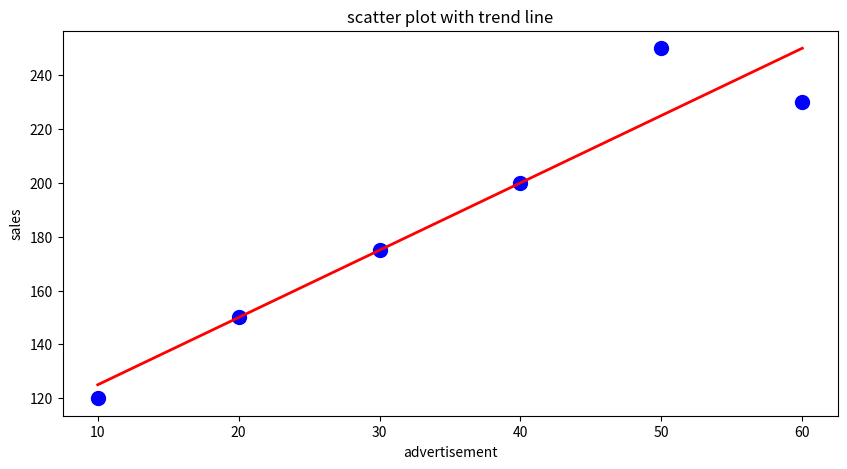

Write Python code to recreate this figure.
"""
1. scatter plot  : advertisement vs sales  ===> use this data frame 
2. scatter  plot with trend line :
3. show equation  :

4. subplot : 
df = pd.DataFrame({
    "Month":["Jan","Feb","Mar","Apr","May","Jun"],
    "Sales":[120,150,170,160,200,220],
    "Profit":[20,30,35,28,45,50],
    "Expenses":[100,120,135,132,155,170],
    "Customers":[250,270,300,290,340,380]
})

5.df = pd.DataFrame({
    "Month":["Jan","Feb","Mar","Apr","May","Jun","Jul","Aug"],
    "Sales":[120,135,150,170,180,200,220,240]
})

style  : ["ggplot",
          "bmh",
          "classic",
          "Solarize_Light2"] 

"""
# ex :1 scatter plot : 

import pandas as pd
import matplotlib.pyplot as plt
import numpy as np


df = pd.DataFrame({
    "advertisement":[10,20,30,40,50,60],
    "sales":[120,150,175,200,250,230]
})
"""
plt.figure(figsize=(10,5))
plt.scatter(df['advertisement'],df['sales'],color='blue',marker='o',s=100)
plt.title("scatter plot")
plt.xlabel("advertisement")
plt.ylabel("sales")
plt.show()"""

# trend line :

plt.figure(figsize=(10,5))
plt.scatter(df['advertisement'],df['sales'],color='blue',marker='o',s=100)

m,b =np.polyfit(df['advertisement'],df['sales'],1)

plt.plot(df['advertisement'],m*df['advertisement']+b,color='red',linestyle='-',linewidth=2)
plt.title("scatter plot with trend line")
plt.xlabel("advertisement")
plt.ylabel("sales")
plt.show()


# sub plot  : 
"""df = pd.DataFrame({
    "Month":["Jan","Feb","Mar","Apr","May","Jun"],
    "Sales":[120,150,170,160,200,220],
    "Profit":[20,30,35,28,45,50],
    "Expenses":[100,120,135,132,155,170],
    "Customers":[250,270,300,290,340,380]
})

print(df)

plt.figure(figsize=(10,6))

plt.subplot(2,2,1)
plt.plot(df['Month'],df['Sales'],color='blue',marker='o',linestyle='-',linewidth=2)
plt.title("monthwise sales")

plt.subplot(2,2,2)
plt.bar(df['Month'],df['Profit'],color='red',width=0.5)
plt.title("monthwise profit")

plt.subplot(2,2,3)
plt.scatter(df['Customers'],df['Expenses'],color='green',marker='o',s=100)
plt.title("customers vs expenses")

plt.subplot(2,2,4)
plt.plot(df['Sales'],df['Profit'],color='black',marker='o',linestyle='-',linewidth=2)
plt.title("sales vs profit")

plt.tight_layout()  # automatically adjust subplot layout
plt.show()
"""
